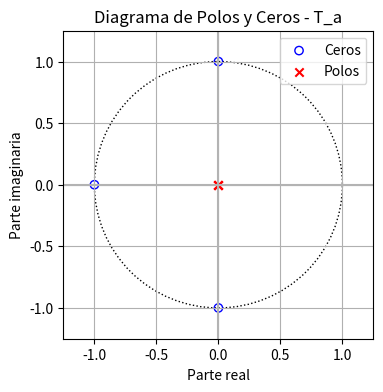
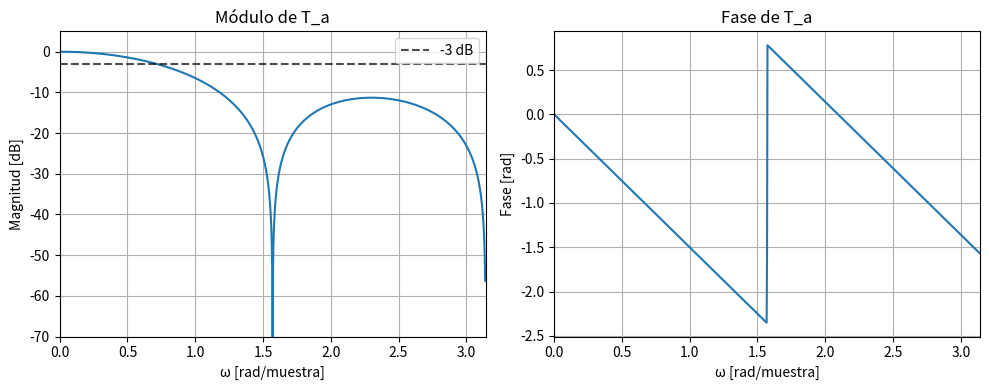

The matplotlib source for these figures, in order:
import numpy as np
import matplotlib.pyplot as plt
from scipy import signal

# Definición de transferencias
T = {
    "T_a": ([1, 1, 1, 1], [1, 0, 0, 0]),          # z^3 + z^2 + z + 1 / z^3
    "T_b": ([1, 1, 1, 1, 1], [1, 0, 0, 0, 0]),    # z^4 + z^3 + z^2 + z + 1 / z^4
    "T_c": ([1, 1], [1, 0]),                      # z + 1 / z
    "T_d": ([1, 0, 1], [1, 0, 0])                 # z^2 + 1 / z^2
}

# Grafco de polos y ceros
def plot_pz(num, den, title):
    z, p, _ = signal.tf2zpk(num, den)
    plt.figure(figsize=(4,4))
    plt.axhline(0, color='0.7')
    plt.axvline(0, color='0.7')
    
    # Círculo unitario
    circle = plt.Circle((0, 0), 1, color='black', fill=False, ls='dotted')
    plt.gca().add_artist(circle)
    
    # Ceros (o) y Polos (x)
    plt.scatter(np.real(z), np.imag(z), marker='o', facecolors='none', edgecolors='b', label='Ceros')
    plt.scatter(np.real(p), np.imag(p), marker='x', color='r', label='Polos')
    
    plt.title(f"Diagrama de Polos y Ceros - {title}")
    plt.xlabel("Parte real")
    plt.ylabel("Parte imaginaria")
    plt.xlim(-1.25,1.25)
    plt.ylim(-1.25,1.25)
    plt.grid(True)
    plt.legend()
    plt.show()

def plot_freq_response(num, den, title):
    # Calcula la respuesta en frecuencia 
    w, h = signal.freqz(num, den, worN=1024)

    # Magnitud normalizada (en dB)
    mag = 20 * np.log10(np.abs(h) / np.max(np.abs(h)))

    phase = np.unwrap(np.angle(h))

    # --- Gráfico del módulo ---
    plt.figure(figsize=(10, 4))
    plt.subplot(1, 2, 1)
    plt.plot(w, mag)
    plt.axhline(y=-3, linestyle='--', color ='black', alpha = 0.7, label='-3 dB')
    plt.title(f"Módulo de {title}")
    plt.xlabel("ω [rad/muestra]")
    plt.ylabel("Magnitud [dB]")
    plt.xlim(0, np.pi)
    plt.legend()                   
    plt.ylim(-70, 5)                     
    plt.grid(True)

    # --- Gráfico de la fase ---
    plt.subplot(1, 2, 2)
    plt.plot(w, phase)
    plt.title(f"Fase de {title}")
    plt.xlabel("ω [rad/muestra]")
    plt.ylabel("Fase [rad]")
    plt.xlim(0, np.pi)
    plt.grid(True)

    plt.tight_layout()
    plt.show()


plot_pz(*T["T_a"], "T_a")
# plot_pz(*T["T_b"], "T_b")
# plot_pz(*T["T_c"], "T_c")
# plot_pz(*T["T_d"], "T_d")


plot_freq_response(*T["T_a"], "T_a")
# plot_freq_response(*T["T_b"], "T_b")
# plot_freq_response(*T["T_c"], "T_c")
# plot_freq_response(*T["T_d"], "T_d")